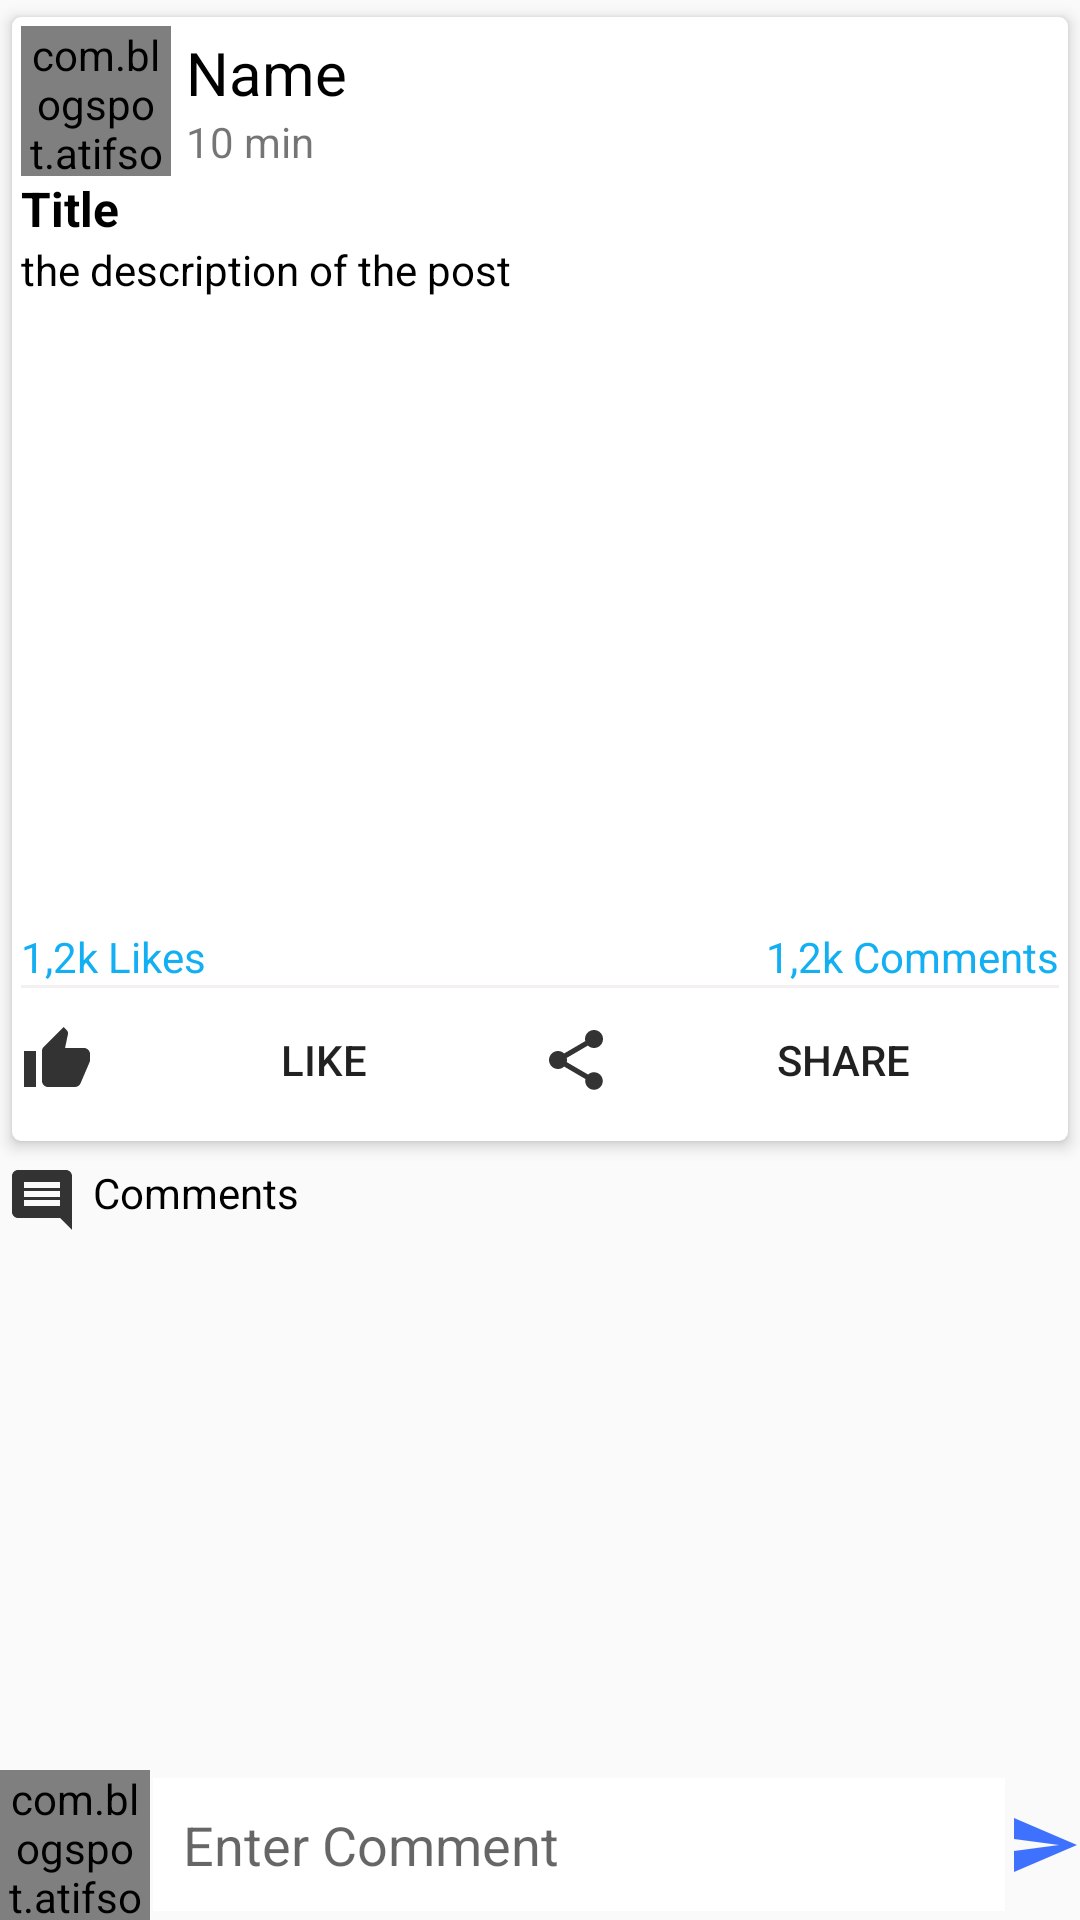

Android layout source for this screen:
<!-- AndroidManifest.xml: application theme AppTheme -->
<!-- res/layout/activity_post_detail.xml -->
<?xml version="1.0" encoding="utf-8"?>
<RelativeLayout xmlns:android="http://schemas.android.com/apk/res/android"
    xmlns:app="http://schemas.android.com/apk/res-auto"
    xmlns:tools="http://schemas.android.com/tools"
    android:layout_width="match_parent"
    android:layout_height="match_parent"
    tools:context=".PostDetailActivity">

    <androidx.core.widget.NestedScrollView
        android:layout_above="@+id/commentLayout"
        android:layout_width="match_parent"
        android:layout_height="match_parent">

        <LinearLayout
            android:orientation="vertical"
            android:layout_width="wrap_content"
            android:layout_height="wrap_content">

            <androidx.cardview.widget.CardView

            android:layout_width="match_parent"
            android:layout_height="wrap_content"
            app:cardCornerRadius="3dp"
            app:cardElevation="3dp"
            app:contentPadding="3dp"
            app:cardUseCompatPadding="true"
            app:cardBackgroundColor="#fff"
            >
            <LinearLayout
                android:layout_width="match_parent"
                android:layout_height="wrap_content"
                android:orientation="vertical">
                <LinearLayout
                    android:id="@+id/profileLayout"
                    android:gravity="center_vertical"
                    android:orientation="horizontal"
                    android:layout_width="match_parent"
                    android:layout_height="wrap_content">
                    <com.blogspot.atifsoftwares.circularimageview.CircularImageView
                        android:id="@+id/uPictureIv"
                        android:scaleType="centerCrop"
                        app:c_border_width="2dp"
                        app:c_border_color="@color/colorPrimary"
                        android:src="@drawable/ic_avatar"
                        android:layout_width="50dp"
                        android:layout_height="50dp"/>
                    <LinearLayout
                        android:layout_marginStart="5dp"
                        android:layout_width="0dp"
                        android:layout_height="wrap_content"
                        android:orientation="vertical"
                        android:layout_weight="1">
                        <TextView
                            android:id="@+id/uNameTv"
                            android:text="Name"
                            android:textSize="20sp"
                            android:textColor="#000"
                            android:layout_width="wrap_content"
                            android:layout_height="wrap_content"
                            />
                        <TextView
                            android:id="@+id/pTimeTv"
                            android:text="10 min"
                            android:layout_width="wrap_content"
                            android:layout_height="wrap_content"/>

                    </LinearLayout>
                    <ImageButton
                        android:id="@+id/moreBtn"
                        android:background="@null"
                        android:src="@drawable/ic_more_black"
                        android:layout_width="wrap_content"
                        android:layout_height="wrap_content"/>
                </LinearLayout>
                <TextView
                    android:id="@+id/pTitleTv"
                    android:textSize="16sp"
                    android:textStyle="bold"
                    android:textColor="#000"
                    android:text="Title"
                    android:layout_width="match_parent"
                    android:layout_height="wrap_content"
                    android:autoLink="all"/>
                <TextView
                    android:id="@+id/pDescriptionTv"
                    android:textColor="#000"
                    android:text="the description of the post"
                    android:layout_width="match_parent"
                    android:layout_height="wrap_content"
                    android:autoLink="all"/>
                <ImageView
                    android:id="@+id/pImageIv"
                    android:layout_marginTop="5dp"
                    android:layout_marginBottom="5dp"
                    android:layout_width="match_parent"
                    android:layout_height="200dp"
                    android:background="#fff"
                    android:scaleType="centerCrop"
                    />
                <LinearLayout
                    android:orientation="horizontal"
                    android:layout_width="match_parent"
                    android:layout_height="wrap_content" >
                    <TextView
                        android:id="@+id/pLikeTv"
                        android:text="1,2k Likes"
                        android:textColor="@color/colorPrimary"
                        android:layout_width="wrap_content"
                        android:layout_height="wrap_content"/>
                    <TextView

                        android:id="@+id/pCommentTv"
                        android:text="1,2k Comments"
                        android:textColor="@color/colorPrimary"
                        android:layout_width="match_parent"
                        android:layout_height="wrap_content"
                        android:layout_weight="1"
                        android:textAlignment="textEnd"
                        android:gravity="end"
                        />
                </LinearLayout>
                <View
                    android:layout_width="match_parent"
                    android:layout_height="1dp"
                    android:background="#F5F0F0"
                    />

                <LinearLayout
                    android:gravity="center"
                    android:orientation="horizontal"
                    android:layout_width="match_parent"
                    android:layout_height="wrap_content"
                    >
                    <Button
                        android:id="@+id/likeBtn"
                        android:background="#fff"
                        android:text="Like"
                        android:layout_weight="1"
                        android:drawableLeft="@drawable/ic_like_black"
                        android:drawableStart="@drawable/ic_like_black"
                        android:drawablePadding="5dp"
                        android:layout_width="wrap_content"
                        android:layout_height="wrap_content"/>
                    <Button
                        android:id="@+id/shareBtn"
                        android:background="#fff"
                        android:text="Share"
                        android:layout_weight="1"
                        android:drawableLeft="@drawable/ic_share_black"
                        android:drawableStart="@drawable/ic_share_black"
                        android:drawablePadding="5dp"
                        android:layout_width="wrap_content"
                        android:layout_height="wrap_content"/>
                </LinearLayout>
            </LinearLayout>

        </androidx.cardview.widget.CardView>
            
            <TextView
                android:text="Comments"
                android:textColor="#000"
                android:drawablePadding="5dp"
                android:padding="2dp"
                android:drawableLeft="@drawable/ic_comment_black"
                android:drawableStart="@drawable/ic_comment_black"
                android:layout_width="match_parent"
                android:layout_height="wrap_content"/>
            <androidx.recyclerview.widget.RecyclerView
                android:id="@+id/commentRecyclerView"
                android:layout_width="match_parent"
                android:layout_height="wrap_content"/>
        </LinearLayout>
    </androidx.core.widget.NestedScrollView>
    <RelativeLayout
        android:id="@+id/commentLayout"
        android:layout_width="match_parent"
        android:layout_height="wrap_content"
        android:layout_alignParentBottom="true"
        >
        <com.blogspot.atifsoftwares.circularimageview.CircularImageView
            android:id="@+id/cAvatarIv"
            android:layout_width="50dp"
            android:layout_height="50dp"
            app:c_border_width="2dp"
            app:c_border_color="@color/colorPrimary"
            android:src="@drawable/ic_avatar"
            />
        <EditText
            android:id="@+id/commentEt"
            android:layout_width="match_parent"
            android:layout_height="wrap_content"
            android:layout_margin="1dp"
            android:background="#fff"
            android:padding="10dp"
            android:layout_centerVertical="true"
            android:hint="Enter Comment"
            android:inputType="textCapSentences|textMultiLine"
            android:layout_toEndOf="@+id/cAvatarIv"
            android:layout_toStartOf="@+id/sendBtn"
            />
        <ImageButton
            android:id="@+id/sendBtn"
            android:layout_alignParentEnd="true"
            android:layout_centerVertical="true"
            android:src="@drawable/ic_send"
            android:background="@null"
            android:layout_alignParentRight="true"
            android:layout_width="wrap_content"
            android:layout_height="wrap_content"/>
    </RelativeLayout>
</RelativeLayout>
<!-- resources referenced by this layout -->
<resources>
  <color name="colorPrimary">#12AFF2</color>
  <!-- drawable ic_avatar (drawable-anydpi) -->
  <vector xmlns:android="http://schemas.android.com/apk/res/android"
      android:width="24dp"
      android:height="24dp"
      android:viewportWidth="24"
      android:viewportHeight="24"
      android:tint="#0F4FFF"
      android:alpha="0.8">
      <path
          android:fillColor="#FF000000"
          android:pathData="M12,12c2.21,0 4,-1.79 4,-4s-1.79,-4 -4,-4 -4,1.79 -4,4 1.79,4 4,4zM12,14c-2.67,0 -8,1.34 -8,4v2h16v-2c0,-2.66 -5.33,-4 -8,-4z"/>
  </vector>
  <!-- drawable ic_comment_black (drawable-anydpi) -->
  <vector xmlns:android="http://schemas.android.com/apk/res/android"
      android:width="24dp"
      android:height="24dp"
      android:viewportWidth="24"
      android:viewportHeight="24"
      android:tint="#333333"
      >
      <path
          android:fillColor="#FF000000"
          android:pathData="M21.99,4c0,-1.1 -0.89,-2 -1.99,-2L4,2c-1.1,0 -2,0.9 -2,2v12c0,1.1 0.9,2 2,2h14l4,4 -0.01,-18zM18,14L6,14v-2h12v2zM18,11L6,11L6,9h12v2zM18,8L6,8L6,6h12v2z"/>
  </vector>
  <!-- drawable ic_like_black (drawable-anydpi) -->
  <vector xmlns:android="http://schemas.android.com/apk/res/android"
      android:width="24dp"
      android:height="24dp"
      android:viewportWidth="24"
      android:viewportHeight="24"
      android:tint="#333333"
      >
      <path
          android:fillColor="#FF000000"
          android:pathData="M1,21h4L5,9L1,9v12zM23,10c0,-1.1 -0.9,-2 -2,-2h-6.31l0.95,-4.57 0.03,-0.32c0,-0.41 -0.17,-0.79 -0.44,-1.06L14.17,1 7.59,7.59C7.22,7.95 7,8.45 7,9v10c0,1.1 0.9,2 2,2h9c0.83,0 1.54,-0.5 1.84,-1.22l3.02,-7.05c0.09,-0.23 0.14,-0.47 0.14,-0.73v-1.91l-0.01,-0.01L23,10z"/>
  </vector>
  <!-- drawable ic_send (drawable-anydpi) -->
  <vector xmlns:android="http://schemas.android.com/apk/res/android"
      android:width="24dp"
      android:height="24dp"
      android:viewportWidth="24"
      android:viewportHeight="24"
      android:tint="#0F4FFF"
      android:alpha="0.8">
      <path
          android:fillColor="#FF000000"
          android:pathData="M2.01,21L23,12 2.01,3 2,10l15,2 -15,2z"/>
  </vector>
  <!-- drawable ic_share_black (drawable-anydpi) -->
  <vector xmlns:android="http://schemas.android.com/apk/res/android"
      android:width="24dp"
      android:height="24dp"
      android:viewportWidth="24"
      android:viewportHeight="24"
      android:tint="#333333"
      >
      <path
          android:fillColor="#FF000000"
          android:pathData="M18,16.08c-0.76,0 -1.44,0.3 -1.96,0.77L8.91,12.7c0.05,-0.23 0.09,-0.46 0.09,-0.7s-0.04,-0.47 -0.09,-0.7l7.05,-4.11c0.54,0.5 1.25,0.81 2.04,0.81 1.66,0 3,-1.34 3,-3s-1.34,-3 -3,-3 -3,1.34 -3,3c0,0.24 0.04,0.47 0.09,0.7L8.04,9.81C7.5,9.31 6.79,9 6,9c-1.66,0 -3,1.34 -3,3s1.34,3 3,3c0.79,0 1.5,-0.31 2.04,-0.81l7.12,4.16c-0.05,0.21 -0.08,0.43 -0.08,0.65 0,1.61 1.31,2.92 2.92,2.92 1.61,0 2.92,-1.31 2.92,-2.92s-1.31,-2.92 -2.92,-2.92z"/>
  </vector>
  <style name="AppTheme" parent="Theme.AppCompat.Light.DarkActionBar">
          
          <item name="colorPrimary">@color/colorPrimary</item>
          <item name="colorPrimaryDark">@color/colorPrimaryDark</item>
          <item name="colorAccent">@color/colorAccent</item>
      </style>
  <color name="colorPrimaryDark">#3700B3</color>
  <color name="colorAccent">#0091EA</color>
</resources>
